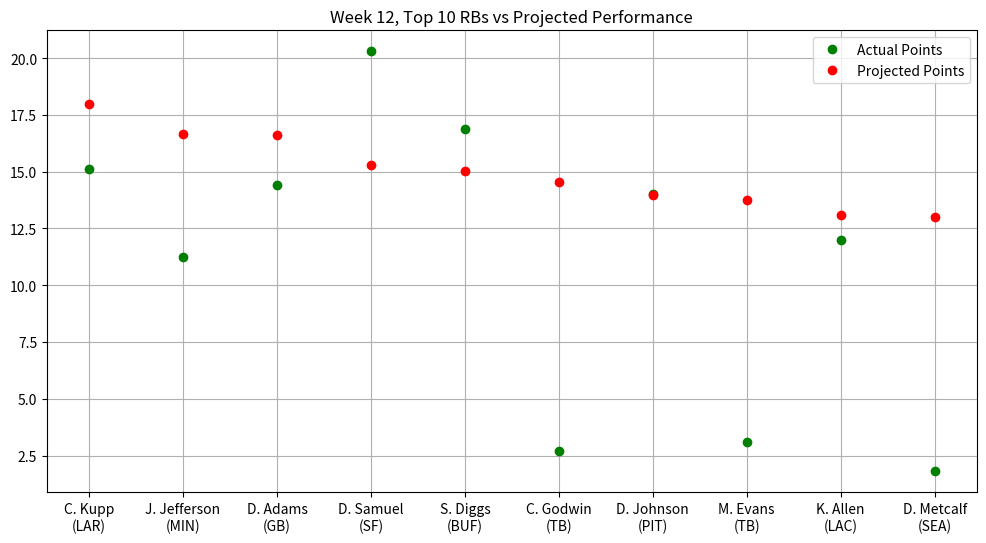

Reproduce this figure in Python.
# Stats provided by NFL Fantasy
# Week 12, Top 10 Projected WRs vs Actual Performance

import matplotlib.pyplot as plt
import numpy as np
from matplotlib.pyplot import figure
figure(figsize=(12, 6), dpi=80)

actual_points = np.array([15.10,11.26,14.40,20.30,16.90,2.70,14.00,3.10,12.00,1.80])
proj_points = np.array([18.00,16.64,16.60,15.28,15.04,14.53,13.99,13.77,13.11,13.02])
players = np.array(["C. Kupp\n(LAR)","J. Jefferson\n(MIN)","D. Adams\n(GB)","D. Samuel\n(SF)",
                    "S. Diggs\n(BUF)","C. Godwin\n(TB)","D. Johnson\n(PIT)","M. Evans\n(TB)",
                    "K. Allen\n(LAC)","D. Metcalf\n(SEA)"])

plt.plot(players, actual_points, 'o', c = 'g', label = 'Actual Points', ms = 6)
plt.plot(proj_points, 'o', c = 'r', label = 'Projected Points', ms = 6)
plt.title("Week 12, Top 10 RBs vs Projected Performance")
plt.legend()
plt.grid()
plt.show()
